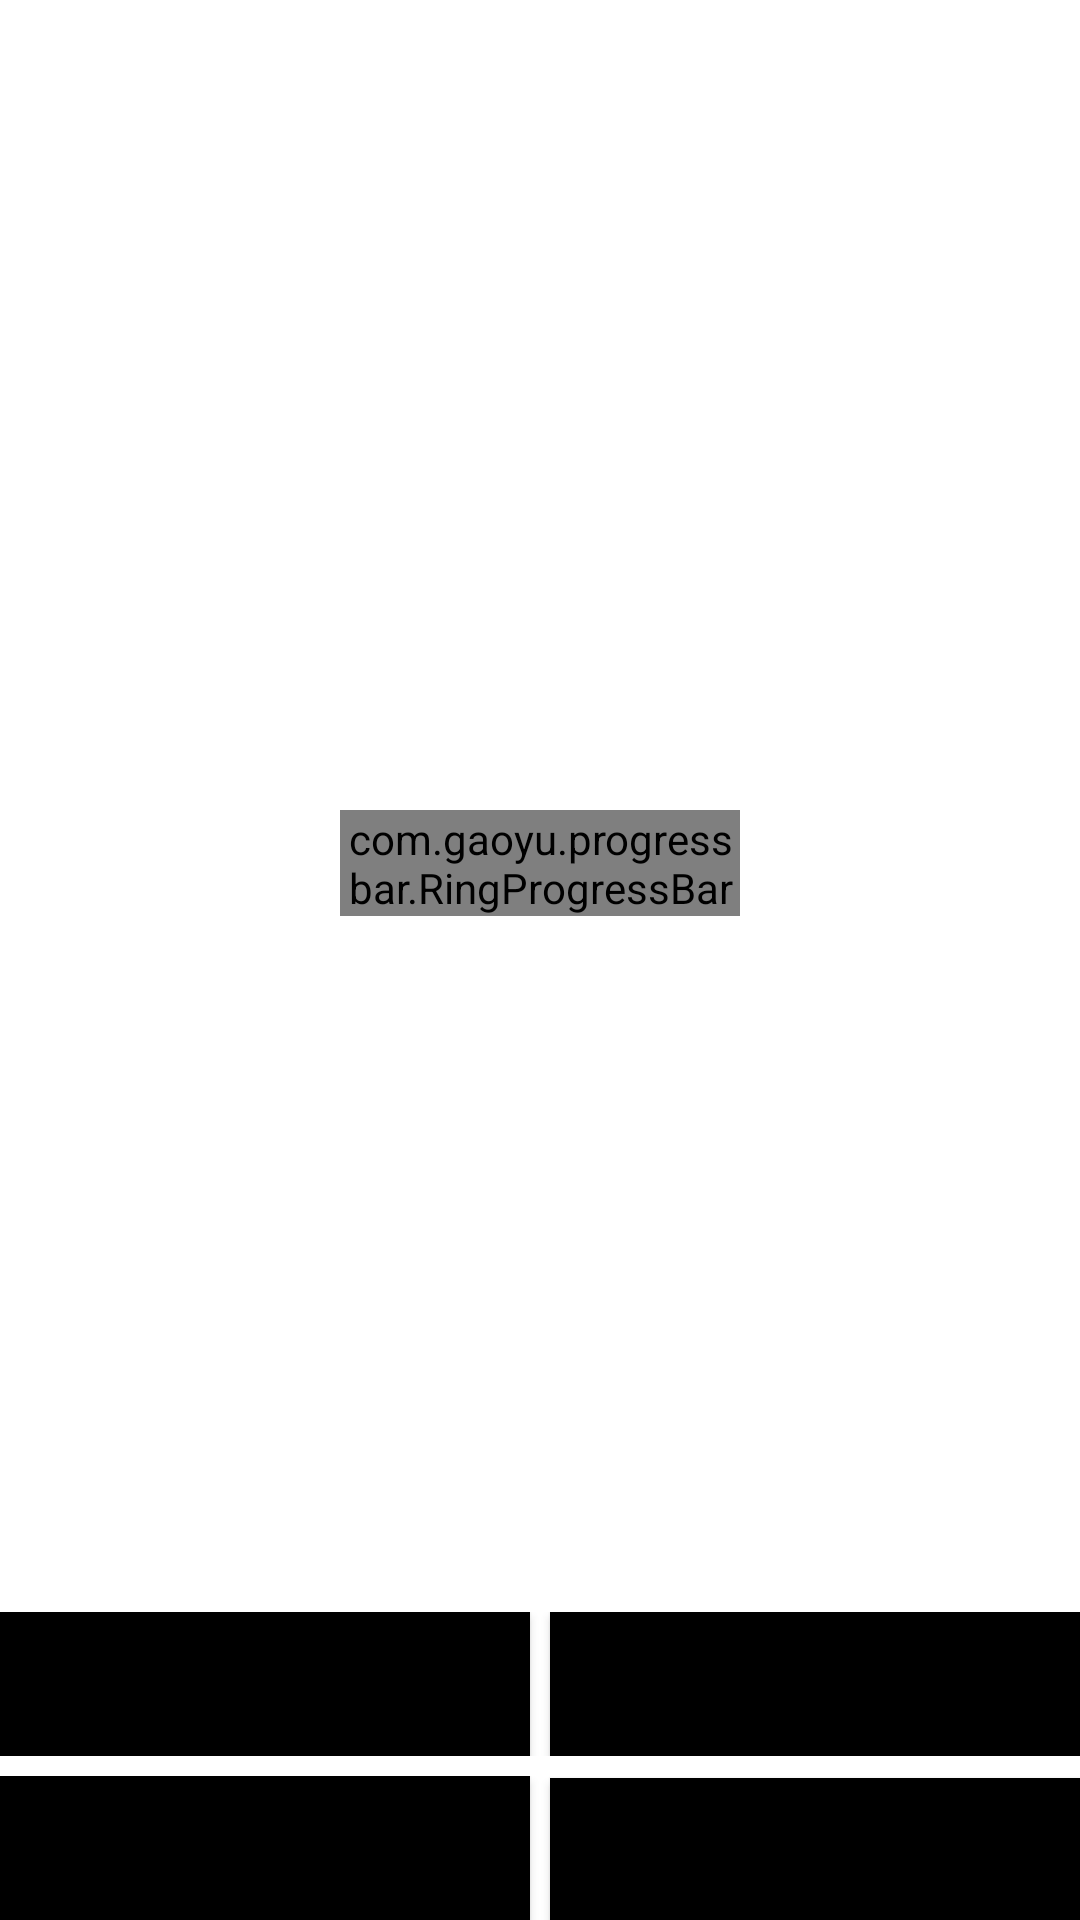

Layout XML and referenced resources for this Android screen:
<!-- AndroidManifest.xml: application theme Theme.GyViewLibrary -->
<!-- res/layout/activity_progress_bar.xml -->
<?xml version="1.0" encoding="utf-8"?>
<LinearLayout xmlns:android="http://schemas.android.com/apk/res/android"
    xmlns:app="http://schemas.android.com/apk/res-auto"
    xmlns:tools="http://schemas.android.com/tools"
    android:layout_width="match_parent"
    android:layout_height="match_parent"
    android:orientation="vertical"
    tools:ignore="PxUsage">

    <LinearLayout
        android:layout_width="match_parent"
        android:layout_height="wrap_content"
        android:orientation="horizontal">

        <TextView
            android:id="@+id/tv_end"
            android:layout_width="0px"
            android:layout_height="115px"
            android:layout_weight="1"
            android:background="@color/white"
            android:gravity="center"
            android:textColor="@color/black"
            android:textSize="37px" />

        <View
            android:layout_width="20px"
            android:layout_height="match_parent" />

        <TextView
            android:id="@+id/tv_now"
            android:layout_width="0px"
            android:layout_height="115px"
            android:layout_weight="1"
            android:background="@color/white"
            android:gravity="center"
            android:textColor="@color/black"
            android:textSize="37px" />
    </LinearLayout>

    <RelativeLayout
        android:layout_width="match_parent"
        android:layout_height="0px"
        android:layout_weight="1">

        <com.gaoyu.progressbar.RingProgressBar
            android:id="@+id/progress_bar"
            android:layout_centerInParent="true"
            android:layout_width="400px"
            android:layout_height="wrap_content" />

        <TextView
            android:id="@+id/tv_progress"
            android:layout_width="match_parent"
            android:layout_height="match_parent"
            android:gravity="center"
            android:textSize="100px"
            android:textColor="#FAAD14"/>

    </RelativeLayout>

    <LinearLayout
        android:layout_width="match_parent"
        android:layout_height="wrap_content"
        android:orientation="horizontal">

        <Button
            android:id="@+id/btn_progress"
            android:layout_width="0px"
            android:layout_height="wrap_content"
            android:layout_weight="1"
            android:background="@color/black"
            android:text="随机进度"
            android:textSize="37px" />

        <View
            android:layout_width="20px"
            android:layout_height="match_parent" />

        <Button
            android:id="@+id/btn_clear"
            android:layout_width="0px"
            android:layout_height="wrap_content"
            android:layout_weight="1"
            android:background="@color/black"
            android:text="清空"
            android:textSize="37px" />
    </LinearLayout>

    <LinearLayout
        android:layout_width="match_parent"
        android:layout_height="wrap_content"
        android:layout_marginTop="20px"
        android:orientation="horizontal">

        <Button
            android:id="@+id/btn_head"
            android:layout_width="0px"
            android:layout_height="wrap_content"
            android:layout_weight="1"
            android:background="@color/black"
            android:text="开启线帽"
            android:textSize="37px" />

        <View
            android:layout_width="20px"
            android:layout_height="match_parent"/>

        <Button
            android:id="@+id/btn_data"
            android:layout_width="0px"
            android:layout_height="wrap_content"
            android:layout_weight="1"
            android:background="@color/black"
            android:textSize="37px" />
    </LinearLayout>

</LinearLayout>
<!-- resources referenced by this layout -->
<resources>
  <color name="black">#FF000000</color>
  <color name="white">#FFFFFFFF</color>
  <style name="Theme.GyViewLibrary" parent="Theme.MaterialComponents.DayNight.DarkActionBar">
          
          <item name="colorPrimary">@color/purple_500</item>
          <item name="colorPrimaryVariant">@color/purple_700</item>
          <item name="colorOnPrimary">@color/white</item>
          
          <item name="colorSecondary">@color/teal_200</item>
          <item name="colorSecondaryVariant">@color/teal_700</item>
          <item name="colorOnSecondary">@color/black</item>
          
          <item name="android:statusBarColor" tools:targetApi="l">?attr/colorPrimaryVariant</item>
          
      </style>
  <color name="purple_500">#FF6200EE</color>
  <color name="purple_700">#FF3700B3</color>
  <color name="teal_200">#FF03DAC5</color>
  <color name="teal_700">#FF018786</color>
</resources>
